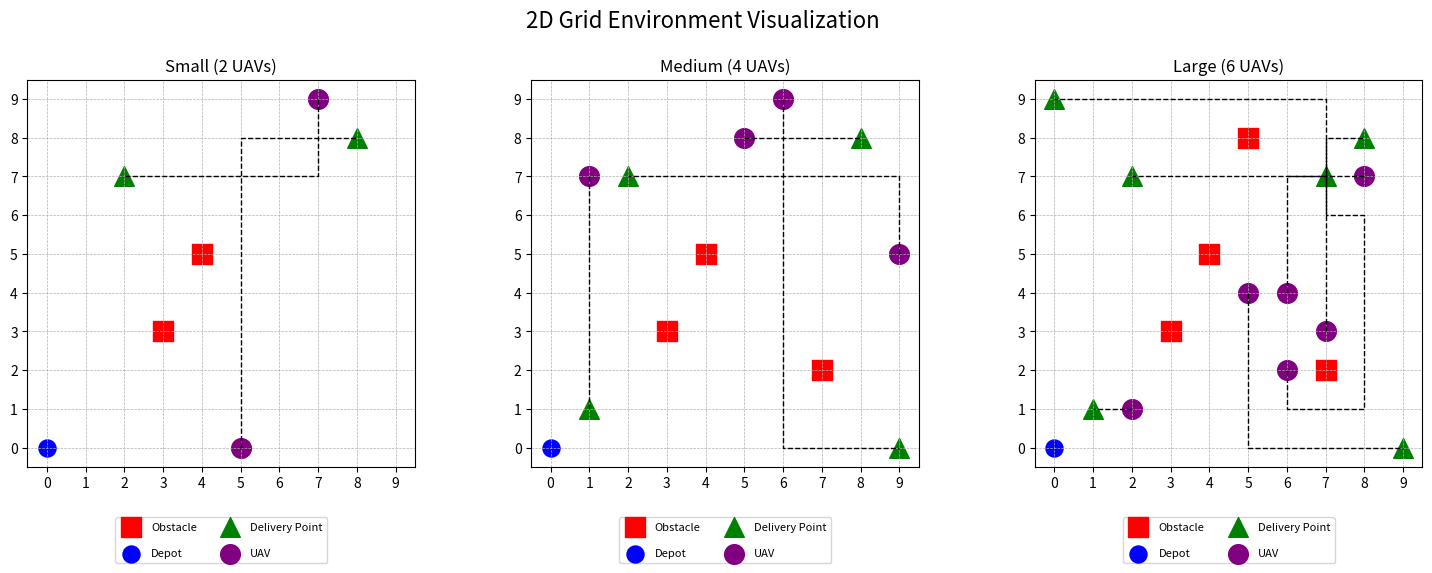

Source code (Python):
import numpy as np
import matplotlib.pyplot as plt
from collections import deque

def generate_uav_positions(grid_size, num_uavs, obstacles, depots, goals):
    """
    Generate random UAV starting positions on the grid,
    avoiding obstacles, depots, and goal cells.
    """
    excluded_set = set(obstacles) | set(depots) | set(goals)
    positions = []
    tries = 0
    max_tries = 1000  # to prevent infinite loop in extreme cases

    while len(positions) < num_uavs and tries < max_tries:
        x = np.random.randint(0, grid_size)
        y = np.random.randint(0, grid_size)
        if (x, y) not in excluded_set and (x, y) not in positions:
            positions.append((x, y))
        tries += 1

    if len(positions) < num_uavs:
        print(f"WARNING: Only placed {len(positions)}/{num_uavs} UAVs after {max_tries} tries.")
    return positions

def bfs_find_path(grid_size, start, goal, blocked_cells):
    """
    Performs a simple BFS from 'start' to 'goal' on a grid of size 'grid_size',
    avoiding 'blocked_cells'.
    Returns a list of (x, y) coordinates if a path is found, otherwise None.
    """
    # If start or goal are blocked, return None
    if start in blocked_cells or goal in blocked_cells:
        return None

    # 4-directional moves: up, down, left, right
    moves = [(0,1),(0,-1),(-1,0),(1,0)]

    visited = set([start])
    parent = dict()  # to reconstruct path
    queue = deque([start])

    while queue:
        cx, cy = queue.popleft()
        if (cx, cy) == goal:
            # Found the goal; reconstruct the path
            path = []
            cur = (cx, cy)
            while cur in parent or cur == start:
                path.append(cur)
                if cur == start:
                    break
                cur = parent[cur]
            path.reverse()
            return path

        # Explore neighbors
        for dx, dy in moves:
            nx, ny = cx + dx, cy + dy
            # Check boundaries
            if 0 <= nx < grid_size and 0 <= ny < grid_size:
                if (nx, ny) not in visited and (nx, ny) not in blocked_cells:
                    visited.add((nx, ny))
                    parent[(nx, ny)] = (cx, cy)
                    queue.append((nx, ny))

    return None  # no path found

scenarios = {
    "Small (2 UAVs)": {
        "grid_size": 10,
        "obstacles": [(3, 3), (4, 5)],
        "depots": [(0, 0)],
        "goals": [(8, 8), (2, 7)],
        "num_uavs": 2
    },
    "Medium (4 UAVs)": {
        "grid_size": 10,
        "obstacles": [(3, 3), (4, 5), (7, 2)],
        "depots": [(0, 0)],
        "goals": [(8, 8), (2, 7), (1, 1), (9, 0)],
        "num_uavs": 4
    },
    "Large (6 UAVs)": {
        "grid_size": 10,
        "obstacles": [(3, 3), (4, 5), (7, 2), (5, 8)],
        "depots": [(0, 0)],
        "goals": [(8, 8), (2, 7), (1, 1), (9, 0), (0, 9), (7, 7)],
        "num_uavs": 6
    }
}

# Create 3 subplots, one per scenario
fig, axs = plt.subplots(nrows=1, ncols=3, figsize=(18, 6))
fig.suptitle("2D Grid Environment Visualization", fontsize=16)

# Reserve space at the bottom so legends won't overlap or get cut off
plt.subplots_adjust(bottom=0.2, wspace=0.3)

scenario_list = list(scenarios.keys())

for idx, scenario_name in enumerate(scenario_list):
    config = scenarios[scenario_name]
    grid_size = config["grid_size"]
    obstacles = config["obstacles"]
    depots = config["depots"]
    goals = config["goals"]
    num_uavs = config["num_uavs"]

    # Generate UAV positions excluding obstacles, depots, goals
    np.random.seed(idx)  # different seed per scenario
    uav_positions = generate_uav_positions(grid_size, num_uavs, obstacles, depots, goals)

    ax = axs[idx]
    ax.set_title(scenario_name, fontsize=12)
    ax.set_xlim(-0.5, grid_size - 0.5)
    ax.set_ylim(-0.5, grid_size - 0.5)
    ax.set_xticks(np.arange(0, grid_size, 1))
    ax.set_yticks(np.arange(0, grid_size, 1))
    ax.grid(True, linestyle='--', linewidth=0.5)

    # Convert lists to sets for faster 'in' checks
    obstacles_set = set(obstacles)
    depots_set = set(depots)
    # We'll treat depots as blocked for path planning so the route won't pass over them
    blocked_for_path = obstacles_set | depots_set

    # First, plot obstacles as red squares
    if obstacles:
        ox, oy = zip(*obstacles)
        ax.scatter(ox, oy, marker='s', s=200, color='red', label='Obstacle')

    # Plot depots as blue circles
    if depots:
        dx, dy = zip(*depots)
        ax.scatter(dx, dy, marker='o', s=150, color='blue', label='Depot')

    # Plot goals as green triangles
    if goals:
        gx, gy = zip(*goals)
        ax.scatter(gx, gy, marker='^', s=200, color='green', label='Delivery Point')

    # Plot UAV positions as purple circles
    if uav_positions:
        ux, uy = zip(*uav_positions)
        ax.scatter(ux, uy, marker='o', s=200, color='purple', label='UAV')

    ax.set_aspect('equal', adjustable='box')

    # For each UAV, try to find a path to the corresponding goal
    # We'll skip if we have fewer goals than UAVs
    for i in range(min(num_uavs, len(goals))):
        start = uav_positions[i]
        end = goals[i]

        # Also block out "other UAV positions" so the route won't pass over them.
        # Exclude the UAV's own start, obviously.
        # So let's create a set of all UAV positions except i-th UAV.
        other_uavs = set(uav_positions[:i] + uav_positions[i+1:])
        # Combine with obstacles/depots
        route_blocked = blocked_for_path | other_uavs

        # BFS route
        route = bfs_find_path(grid_size, start, end, route_blocked)
        if route is not None:
            # route is a list of (x,y) we can connect with lines
            rx = [p[0] for p in route]
            ry = [p[1] for p in route]
            ax.plot(rx, ry, linestyle='--', color='black', linewidth=1)

    # Legend: place outside axis, bottom-center
    ax.legend(
        loc="upper center",
        bbox_to_anchor=(0.5, -0.13),
        borderaxespad=0,
        ncol=2,
        fontsize=8,
        labelspacing=1.5
    )

plt.savefig("grid_environment_visual.png", dpi=300, bbox_inches='tight')
plt.show()